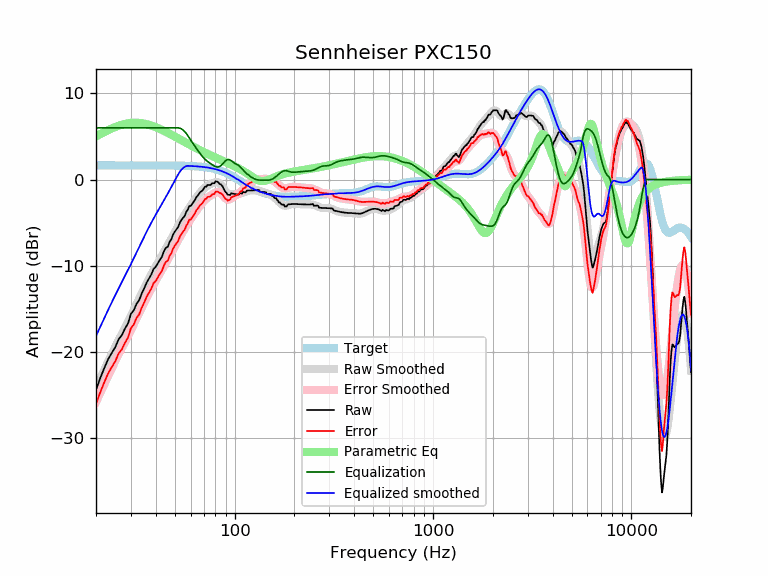

Source data for this figure (header and first rows):
frequency, raw, error, smoothed, error_smoothed, equalization, parametric_eq, equalized_raw, equalized_smoothed, target
20, -24.38, -26.03, -24.15, -25.79, 6.00, 5.00, -18.38, -18.15, 1.65
21, -23.04, -24.69, -23.09, -24.74, 6.00, 5.27, -17.04, -17.09, 1.65
22, -21.89, -23.54, -22.09, -23.74, 6.00, 5.51, -15.89, -16.09, 1.65
23, -20.86, -22.51, -21.14, -22.79, 6.00, 5.73, -14.86, -15.14, 1.65
24, -20.12, -21.77, -20.25, -21.89, 6.00, 5.93, -14.12, -14.25, 1.65
25, -19.44, -21.09, -19.41, -21.06, 6.00, 6.10, -13.44, -13.41, 1.65
26, -18.53, -20.18, -18.62, -20.27, 6.00, 6.24, -12.53, -12.62, 1.65
27, -18.05, -19.69, -17.88, -19.53, 6.00, 6.36, -12.05, -11.88, 1.65
28, -17.28, -18.93, -17.17, -18.82, 6.00, 6.46, -11.28, -11.17, 1.65
29, -16.68, -18.33, -16.48, -18.13, 6.00, 6.52, -10.68, -10.48, 1.65
30, -15.58, -17.23, -15.80, -17.45, 6.00, 6.57, -9.58, -9.80, 1.65
31, -15.17, -16.82, -15.14, -16.78, 6.00, 6.59, -9.17, -9.14, 1.65
32, -14.41, -16.06, -14.48, -16.13, 6.00, 6.59, -8.41, -8.48, 1.65
33, -14.00, -15.64, -13.84, -15.48, 6.00, 6.57, -8.00, -7.84, 1.65
34, -13.22, -14.86, -13.21, -14.86, 6.00, 6.54, -7.22, -7.21, 1.65
35, -12.61, -14.26, -12.62, -14.26, 6.00, 6.49, -6.61, -6.62, 1.65
36, -11.95, -13.60, -12.05, -13.69, 6.00, 6.43, -5.95, -6.05, 1.65
37, -11.48, -13.12, -11.51, -13.15, 6.00, 6.35, -5.48, -5.51, 1.64
38, -11.01, -12.65, -11.00, -12.65, 6.00, 6.27, -5.01, -5.00, 1.64
39, -10.38, -12.02, -10.53, -12.17, 6.00, 6.18, -4.38, -4.53, 1.64
40, -10.12, -11.77, -10.08, -11.72, 6.00, 6.08, -4.12, -4.08, 1.64
41, -9.70, -11.34, -9.65, -11.29, 6.00, 5.98, -3.70, -3.65, 1.64
42, -9.29, -10.93, -9.23, -10.88, 6.00, 5.87, -3.29, -3.23, 1.64
43, -8.95, -10.59, -8.83, -10.47, 6.00, 5.76, -2.95, -2.83, 1.64
44, -8.32, -9.96, -8.42, -10.06, 6.00, 5.65, -2.32, -2.42, 1.64
45, -7.92, -9.55, -8.02, -9.66, 6.00, 5.54, -1.92, -2.02, 1.64
46, -7.79, -9.43, -7.62, -9.26, 6.00, 5.43, -1.79, -1.62, 1.64
47, -7.22, -8.85, -7.23, -8.86, 6.00, 5.31, -1.22, -1.23, 1.63
48, -6.89, -8.52, -6.84, -8.47, 6.00, 5.20, -0.89, -0.84, 1.63
49, -6.35, -7.98, -6.46, -8.08, 6.00, 5.09, -0.35, -0.46, 1.63
50, -6.02, -7.65, -6.08, -7.71, 6.00, 4.98, -0.02, -0.08, 1.63
51, -5.75, -7.37, -5.72, -7.34, 6.00, 4.87, 0.25, 0.28, 1.62
52, -5.47, -7.09, -5.37, -6.99, 6.00, 4.76, 0.53, 0.63, 1.62
53, -4.97, -6.58, -5.03, -6.65, 5.96, 4.66, 0.99, 0.93, 1.62
54, -4.66, -6.27, -4.70, -6.32, 5.87, 4.56, 1.21, 1.16, 1.61
55, -4.43, -6.04, -4.39, -6.00, 5.74, 4.45, 1.31, 1.35, 1.61
56, -4.20, -5.81, -4.09, -5.69, 5.56, 4.35, 1.36, 1.48, 1.60
57, -3.75, -5.34, -3.80, -5.39, 5.36, 4.26, 1.61, 1.56, 1.60
58, -3.51, -5.10, -3.52, -5.11, 5.11, 4.16, 1.61, 1.59, 1.59
59, -3.06, -4.65, -3.26, -4.84, 4.84, 4.07, 1.78, 1.58, 1.58
60, -3.06, -4.64, -3.01, -4.59, 4.59, 3.98, 1.52, 1.58, 1.58
61, -2.84, -4.41, -2.77, -4.34, 4.34, 3.89, 1.50, 1.57, 1.57
62, -2.61, -4.17, -2.54, -4.10, 4.10, 3.80, 1.49, 1.56, 1.56
63, -2.38, -3.93, -2.32, -3.87, 3.87, 3.72, 1.49, 1.55, 1.55
64, -2.05, -3.59, -2.10, -3.64, 3.64, 3.64, 1.59, 1.54, 1.54
65, -1.87, -3.40, -1.89, -3.42, 3.42, 3.56, 1.55, 1.53, 1.53
66, -1.69, -3.20, -1.69, -3.21, 3.21, 3.48, 1.52, 1.51, 1.51
67, -1.46, -2.96, -1.50, -3.00, 3.00, 3.40, 1.54, 1.50, 1.50
68, -1.37, -2.85, -1.33, -2.81, 2.81, 3.33, 1.45, 1.49, 1.49
69, -1.22, -2.69, -1.17, -2.64, 2.64, 3.25, 1.42, 1.47, 1.47
70, -1.03, -2.48, -1.03, -2.48, 2.48, 3.18, 1.46, 1.45, 1.45
71, -0.81, -2.25, -0.90, -2.34, 2.34, 3.11, 1.53, 1.44, 1.44
72, -0.82, -2.23, -0.80, -2.21, 2.21, 3.04, 1.40, 1.42, 1.42
73, -0.61, -2.01, -0.71, -2.10, 2.10, 2.98, 1.49, 1.40, 1.40
74, -0.63, -2.00, -0.63, -2.00, 2.00, 2.91, 1.38, 1.37, 1.37
75, -0.64, -1.99, -0.56, -1.91, 1.91, 2.85, 1.27, 1.35, 1.35
76, -0.58, -1.91, -0.49, -1.82, 1.82, 2.79, 1.24, 1.32, 1.32
77, -0.42, -1.72, -0.43, -1.73, 1.73, 2.73, 1.31, 1.30, 1.30
78, -0.42, -1.69, -0.38, -1.65, 1.65, 2.67, 1.22, 1.27, 1.27
79, -0.43, -1.67, -0.33, -1.57, 1.57, 2.61, 1.14, 1.24, 1.24
... 553 more rows
